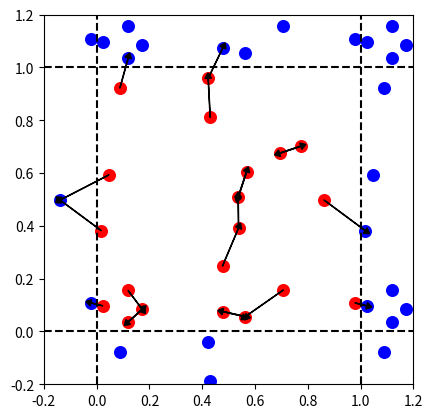

Write Python code to recreate this figure.
#!/usr/bin/python

'''
program:       distances_pbc_numpy.py
last-modified: 2015-07-19 -- 23 CEST
[redacted]
notes:         Computes pairwise distances in a periodic box (via closest-image
               convention) with numpy. Inspired from
               https://www.youtube.com/watch?v=EEUXKG97YRw (min 25).
'''


import numpy
import itertools
import matplotlib.pyplot as plt


N_part = 20   # number of particles
N_dim = 2     # number of dimensions
L = 1.0       # box-edge size

# randomly generate N_part N_dim-dimensional points
X = numpy.random.uniform(0.0, L, size=(N_part, N_dim))

# compute difference vectors, with PBC conventions
assert N_part < 2500, 'WARNING: the \'diff\' variable can lead to MemoryError.'
diff = X.reshape(N_part, 1, N_dim) - X
diff = numpy.remainder(diff, L)
diff[diff > L / 2.0] -= L

# compute distances, and look for nearest neighbours
dist = (diff ** 2).sum(axis=-1)
numpy.fill_diagonal(dist, numpy.inf)
i_nearest = numpy.argmin(dist, 1)

# plotting
assert N_dim == 2, 'ERROR: only plotting if N_dim = 2. Exit.'
fig, ax = plt.subplots(1, 1)

# plot main box and periodic images
for (ix, iy) in itertools.product(range(-1, 2), repeat=2):
    if ix == iy == 0:
        ax.scatter(X[:, 0] + ix * L, X[:, 1] + iy * L, s=70, c='r')
    else:
        ax.scatter(X[:, 0] + ix * L, X[:, 1] + iy * L, s=70, c='b')

# draw lines between boxes
for i in range(0, 2):
    ax.axvline(i * L, ls='--', c='k')
    ax.axhline(i * L, ls='--', c='k')

# draw arrows for nearest neighbours
for i in range(N_part):
    x1, y1 = X[i]
    dx, dy = diff[i_nearest][i][i]
    ax.arrow(x1, y1, dx, dy, head_width=0.025, head_length=0.02, fc='k',
             ec='k')

# finalize and show
ax.set_aspect(1)
ax.set_xlim(- 0.2 * L, 1.2 * L)
ax.set_ylim(- 0.2 * L, 1.2 * L)
plt.show()
